Run: headless pygame with SDL's dummy video driver; simulated clock (each Clock.tick advances the game by its frame time, no real sleeping); random seed 0; keys injected as events and as key.get_pressed() state; no mouse input.
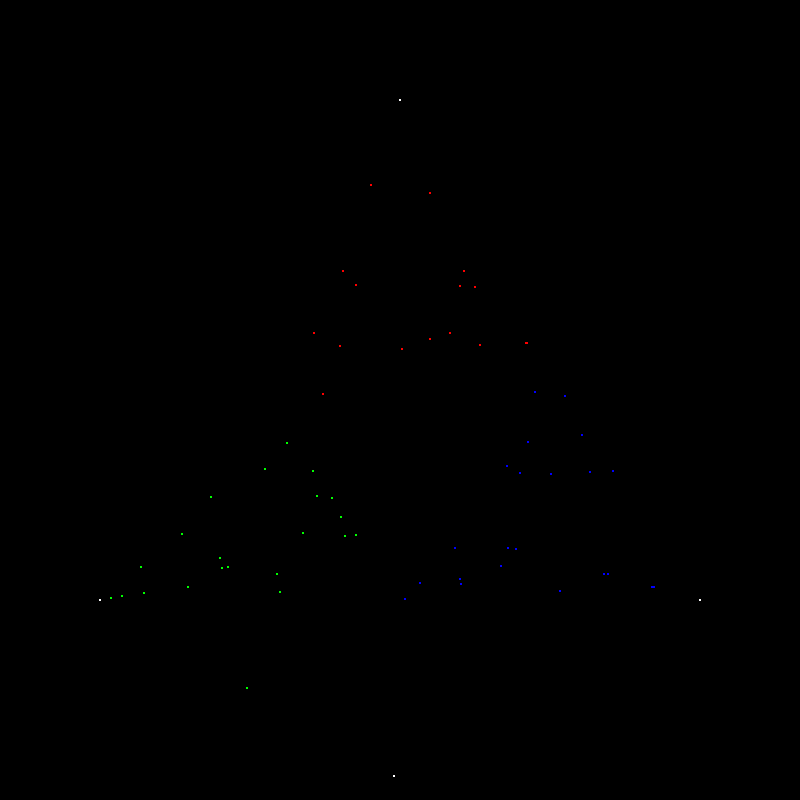
Frame 1 of 4 · flips 1–60 · no input
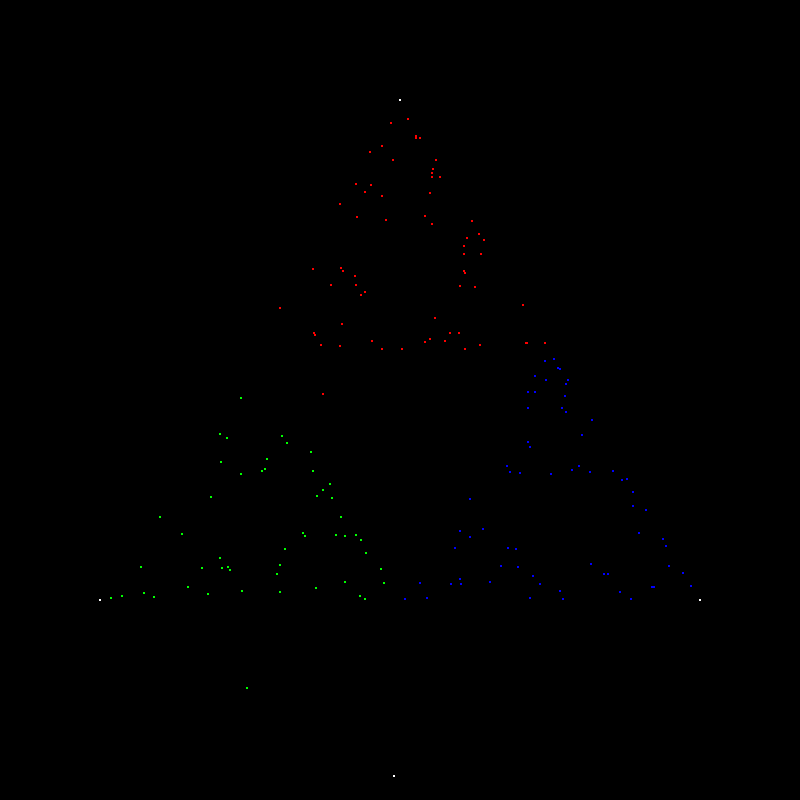
Frame 2 of 4 · flips 61–180 · tapped SPACE, RETURN · held RIGHT (→), D
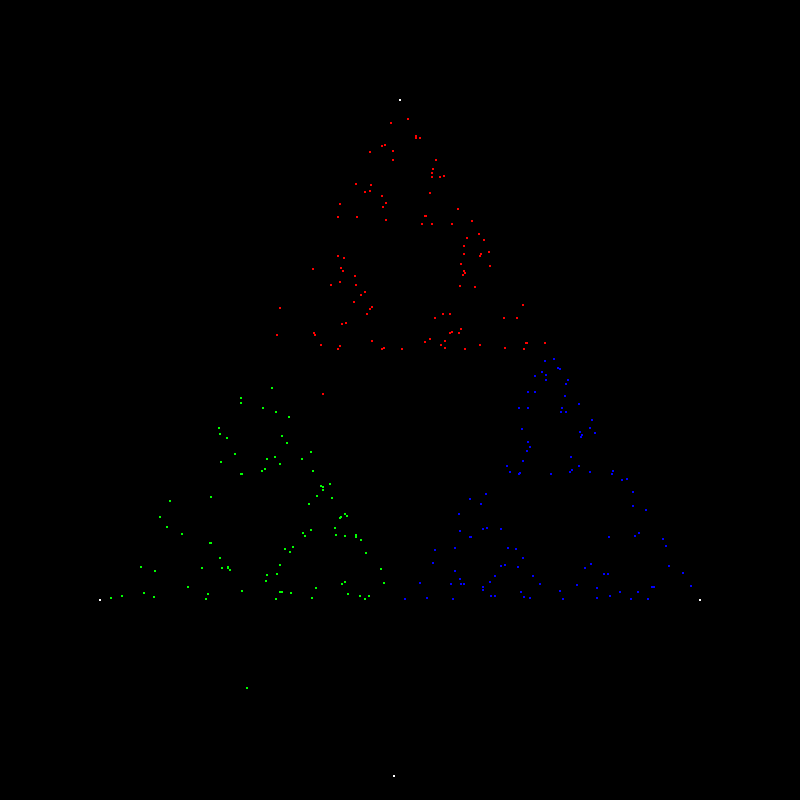
Frame 3 of 4 · flips 181–300 · held DOWN (↓), S
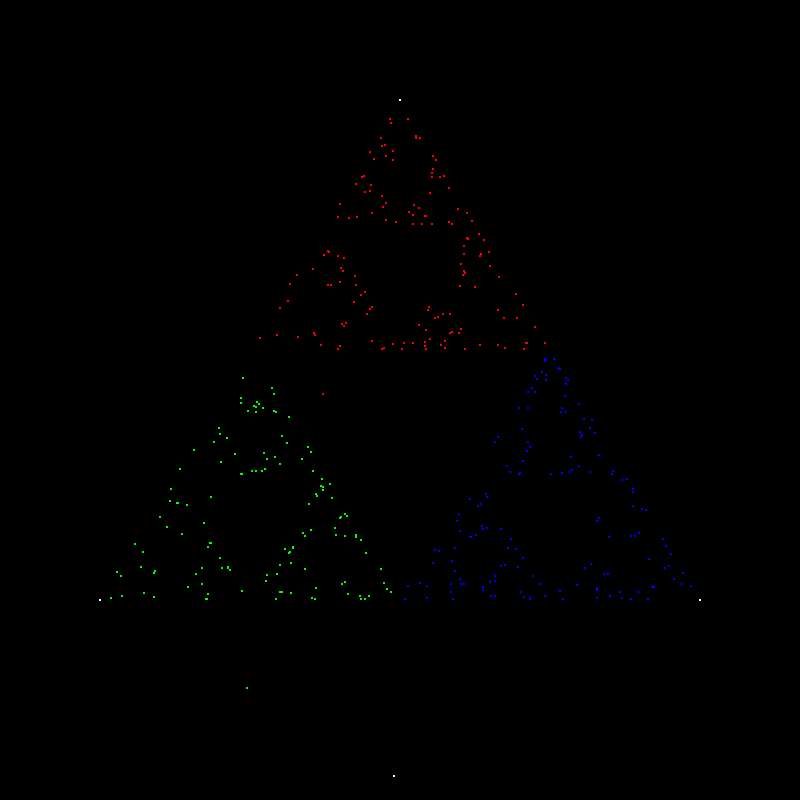
Frame 4 of 4 · flips 301–420 · held LEFT (←), A, UP (↑), W

The pygame program that drew these frames:

import pygame
import random
pygame.init()

white = (255,255,255)
black = (0,0,0)

red = (255,0,0)
green = (0,255,0)
blue = (0,0,255)

gameDisplay = pygame.display.set_mode((800,800))
gameDisplay.fill(black)
point_A=(400,100)
point_B=(100,600)
point_C=(700,600)
point=(random.randint(0,800),random.randint(0,800))
def midpoint(pointname):
    x1,y1=pointname
    x2,y2=point
    x3=(x1+x2)/2
    y3=(y1+y2)/2
    new_points=(int(x3),int(y3))
    return new_points
while True:
    for event in pygame.event.get():
        if event.type == pygame.QUIT:
            pygame.quit()
            quit()
    pygame.draw.circle(gameDisplay, white, point_A, 1)
    pygame.draw.circle(gameDisplay, white, point_B, 1)
    pygame.draw.circle(gameDisplay, white, point_C, 1)
    pygame.draw.circle(gameDisplay,white,point,1)
    iteration=0
    while True:
        print(iteration)
        dice=random.randint(1,6)
        if dice==1 or dice==2:
            new_points=midpoint(point_A)
            pygame.draw.circle(gameDisplay,red,new_points,1)
            point=new_points
        if dice==3 or dice==4:
            new_points=midpoint(point_B)
            pygame.draw.circle(gameDisplay,green,new_points,1)
            point=new_points
        if dice==5 or dice==6:
            new_points=midpoint(point_C)
            pygame.draw.circle(gameDisplay,blue,new_points,1)
            point=new_points
        # pygame.time.wait(10)
        iteration+=1
        pygame.display.update()
    
